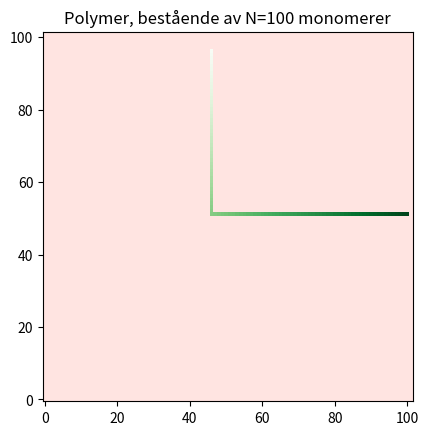

Write the Python code that produced this figure.
#importerer bibliotek
import numpy as np
import matplotlib.pyplot as plt

##oppgave 1a-1b

#funksjon for å konstruere rett, horisontal polymer
def initalPolymer(N):
    polymer = np.zeros((N, 2))
    for i in range(1, N):
        polymer[i][0] = i
    return polymer

print(initalPolymer(5))

#oppgave 1d
#funksjon for å illustrere polymer
def showPolymer(polymer):
    N = len(polymer)

    #lager en tom matrise
    image = np.zeros((N+2,N+2))
    for i in range(N):
        x, y = int(polymer[i][0]), int(polymer[i][1])
        image[y+(N+2)//2][x+1] = i+1

    #plot
    fig, ax = plt.subplots()
    cmap = plt.get_cmap("Greens")
    cmap.set_under('mistyrose')
    ax.imshow(image, cmap=cmap, vmin=1,origin='lower')
    ax.set_title(f"Polymer, bestående av N={N} monomerer")
    plt.show()

#showPolymer(initalPolymer(10))

testPolymer = [[0,0],[2,2],[2,3]]

#1e – funksjon for validitet
def validPolymer(polymer, N):

    #med vår metode for lagring av polymer, vet vi at det alltid er N monomerer, og at de representeres unikt av indeksene, med mindre det er to monomerer på samme plass

    #sjekke at ingen overlapper
    if len(polymer) != len(np.unique(polymer)):
        return False
    
    #sjekke nærmeste nabo
    for i in range(0, N-1):
        mon = polymer[i]
        nextMon = polymer[i+1]

        dX = np.abs(mon[0]-nextMon[0])
        dY = np.abs(mon[1]-nextMon[1])

        if dX+dY != 1:
            return False

    return True

print(validPolymer(testPolymer, 3))

#1f – rotasjonsfunksjon
def rotatePolymer(polymer, coordinate, rotation):
    N = len(polymer)

    #definerer rotasjonsmatrisen ifht rotation
    rotMatrix = np.array([[0,-1], [1,0]]) if rotation else np.array([[0,1], [-1,0]])

    #finner indeksen til monomeren som skal roteres
    rotIndex = np.where(np.all(polymer==np.array(coordinate), axis=1))
    if len(rotIndex)>0:
        rotIndex = rotIndex[0][0]
    else:
        print("NO POLYMER IN GIVEN COORDINATE")
        

    #deler polymeren i to
    leftPolymer = polymer[:rotIndex]
    rightPolymer = polymer[rotIndex:]

    #bestemmer hvilken side som er kortest
    if rotIndex+1<N/2:
        #roterer 
        leftPolymer -= coordinate
        leftPolymer = leftPolymer@rotMatrix + coordinate
    else:
        rightPolymer -= coordinate
        rightPolymer = rightPolymer@rotMatrix + coordinate

    return np.concatenate((leftPolymer, rightPolymer))


showPolymer(rotatePolymer(initalPolymer(100), [45,0], True))
